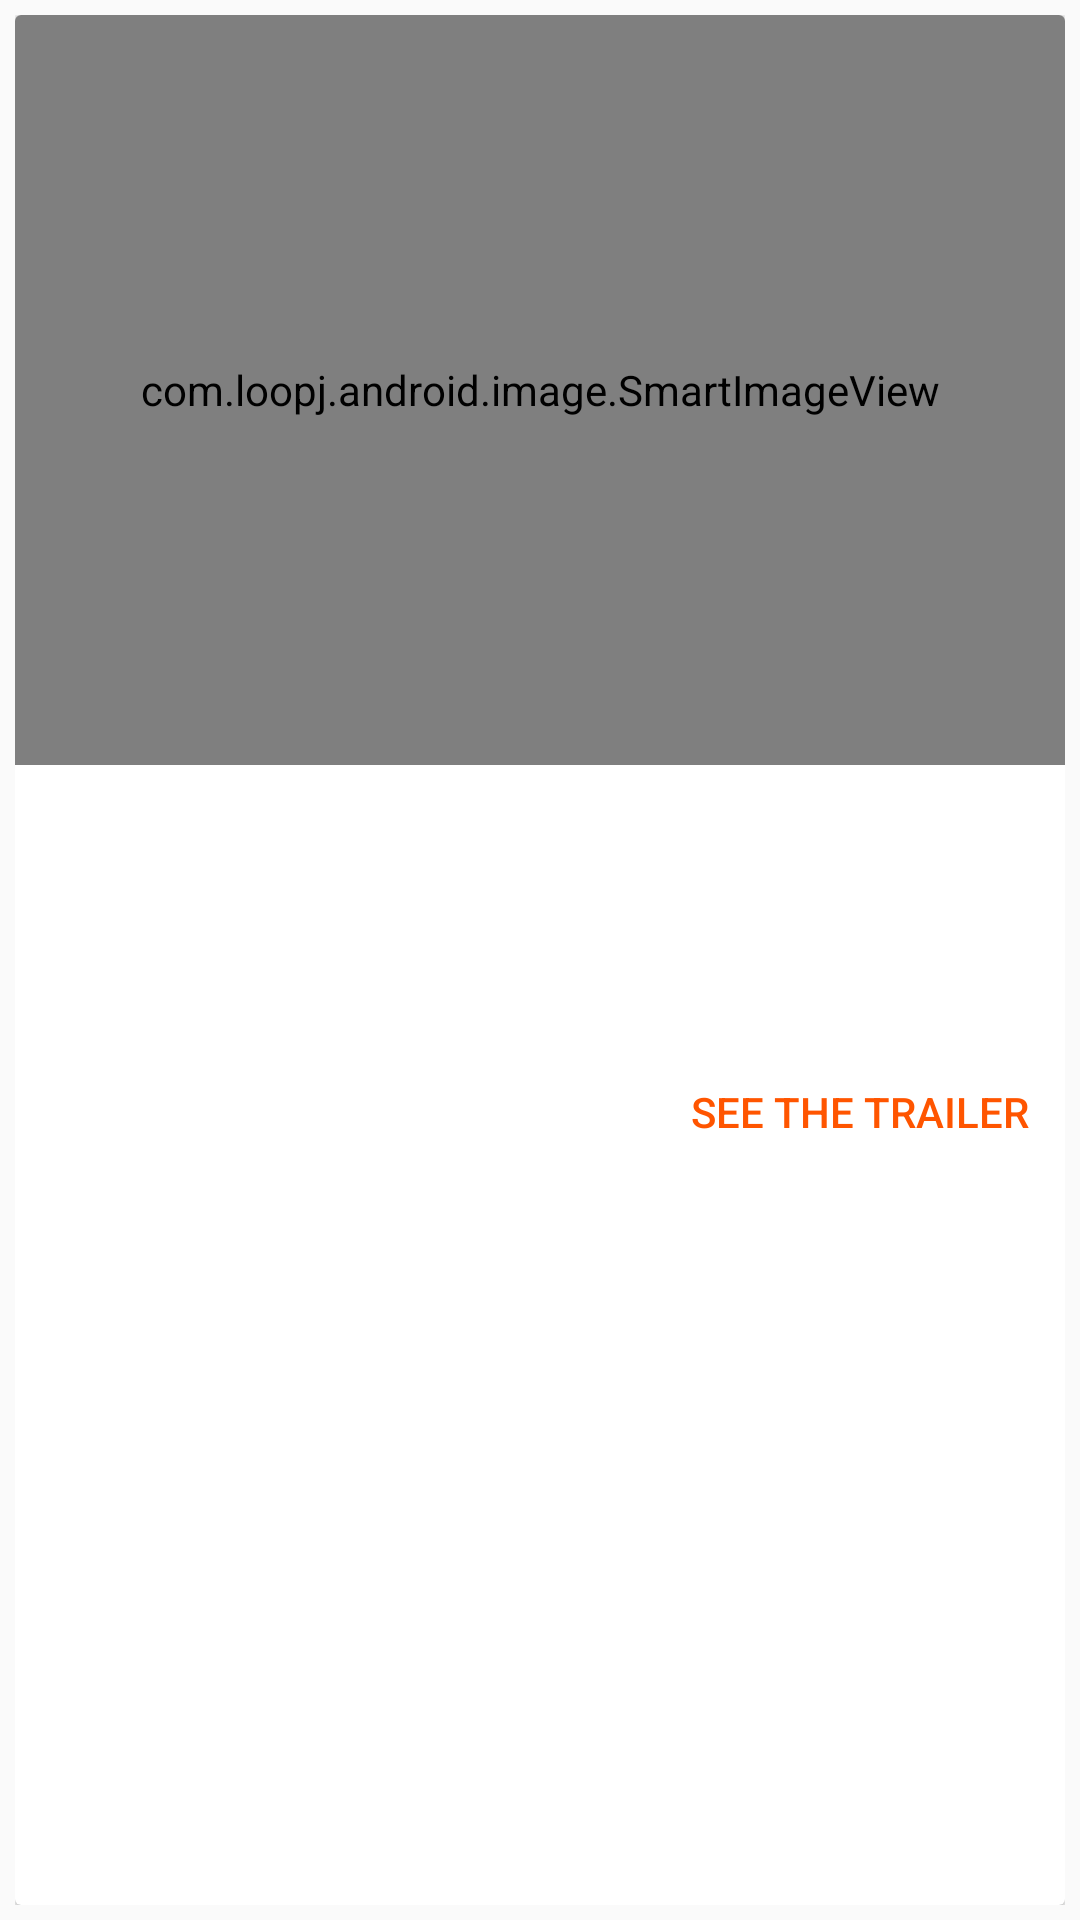

This screen was rendered from an Android layout file. Write that file and the resources it references.
<!-- AndroidManifest.xml: application theme AppTheme -->
<!-- res/layout/layout_cardview.xml -->
<?xml version="1.0" encoding="utf-8"?>
<LinearLayout
    xmlns:android="http://schemas.android.com/apk/res/android"
    android:layout_width="match_parent"
    android:layout_height="400dp"
    android:padding="5dp">

    <android.support.v7.widget.CardView
        android:id="@+id/cardView"
        android:layout_width="match_parent"
        android:layout_height="match_parent">

        <LinearLayout
            android:orientation="vertical"
            android:layout_width="match_parent"
            android:layout_height="wrap_content"
            android:padding="0dp">

            <com.loopj.android.image.SmartImageView
                android:id="@+id/game_image"
                android:layout_width="match_parent"
                android:layout_height="250dp"
                android:scaleType="centerCrop"/>

            <LinearLayout
                android:layout_width="match_parent"
                android:layout_height="wrap_content"
                android:orientation="vertical"
                android:padding="10dp">

                <TextView
                    android:id="@+id/game_name"
                    android:layout_width="wrap_content"
                    android:layout_height="wrap_content"
                    android:textSize="25dp"/>

                <TextView
                    android:id="@+id/release_date"
                    android:layout_width="wrap_content"
                    android:layout_height="wrap_content" />

                <TextView
                    android:id="@+id/platforms"
                    android:layout_width="wrap_content"
                    android:layout_height="wrap_content" />

            </LinearLayout>
            
            <RelativeLayout
                android:layout_width="match_parent"
                android:layout_height="wrap_content">

                <Button
                    android:layout_width="wrap_content"
                    android:layout_height="wrap_content"
                    android:text="@string/action_trailer"
                    android:theme="@style/PrimaryFlatButton"
                    android:layout_alignParentRight="true"/>

            </RelativeLayout>

        </LinearLayout>

    </android.support.v7.widget.CardView>

</LinearLayout>
<!-- resources referenced by this layout -->
<resources>
  <string name="action_trailer">See the trailer</string>
  <style name="PrimaryFlatButton" parent="Theme.AppCompat.Light">
          <item name="android:buttonStyle">
              @style/Widget.AppCompat.Button.Borderless.Colored
          </item>
          <item name="colorAccent">@color/colorAccent</item>
      </style>
  <style name="AppTheme" parent="Theme.AppCompat.Light.DarkActionBar">
          
          <item name="colorPrimary">@color/colorPrimary</item>
          <item name="colorPrimaryDark">@color/colorPrimaryDark</item>
          <item name="colorAccent">@color/colorAccent</item>
      </style>
  <color name="colorAccent">#ff5500</color>
  <color name="colorPrimary">#000000</color>
  <color name="colorPrimaryDark">#181818</color>
</resources>
